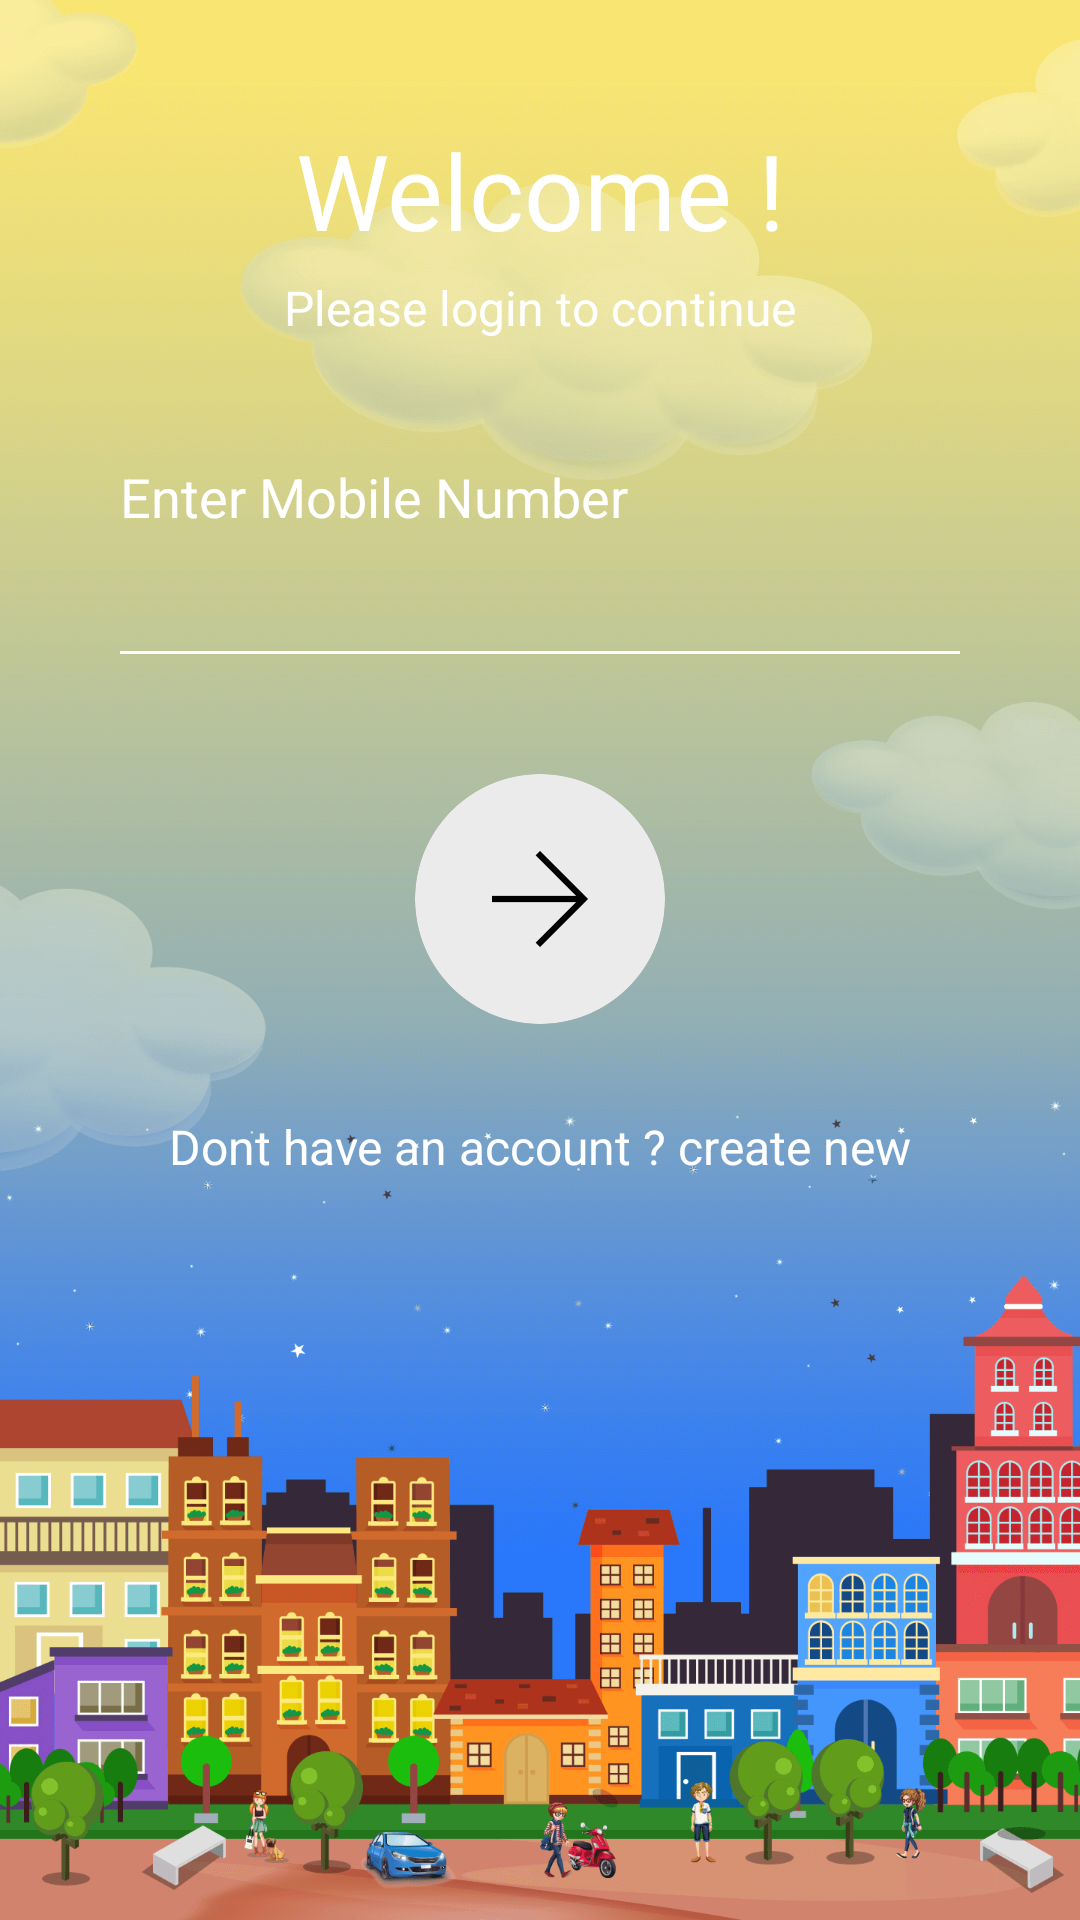

Reconstruct the res/layout file that produces this screen, plus the resources it refers to.
<!-- AndroidManifest.xml: activity theme AppTheme.NoActionBar -->
<!-- res/layout/activity_login.xml -->
<?xml version="1.0" encoding="utf-8"?>
<LinearLayout xmlns:android="http://schemas.android.com/apk/res/android"
    xmlns:tools="http://schemas.android.com/tools"
    android:layout_width="match_parent"
    android:layout_height="match_parent"
    android:background="@drawable/background_img"
    android:orientation="vertical"
    android:padding="40dp">

    <LinearLayout
        android:id="@+id/llLayout"
        android:layout_width="match_parent"
        android:layout_height="match_parent"
        android:orientation="vertical">

        <TextView
            android:id="@+id/tvWelCome"
            android:layout_width="wrap_content"
            android:layout_height="wrap_content"
            android:layout_gravity="center"
            android:background="@color/colorTransparent"
            android:gravity="center"
            android:text="@string/WelCome"
            android:textColor="@color/colorWhite"
            android:textSize="35sp"
            fontPath="fonts/CeliasBold.otf"
            tools:ignore="MissingPrefix" />

        <TextView
            android:id="@+id/tvLoginContinue"

            fontPath="fonts/CeliasMedium.otf"
            tools:ignore="MissingPrefix"
            android:layout_width="wrap_content"
            android:layout_height="wrap_content"
            android:layout_gravity="center"
            android:layout_marginTop="5dp"
            android:background="@color/colorTransparent"
            android:text="@string/LoginContinue"
            android:textColor="@color/colorWhite"
            android:textSize="16sp"
            />
        <TextView
            fontPath="fonts/Celias.otf"
            tools:ignore="MissingPrefix"
            android:layout_width="match_parent"
            android:layout_height="wrap_content"
            android:layout_marginTop="40dp"
            android:background="@color/colorTransparent"
            android:hint="Enter Mobile Number"
            android:inputType="number"
            android:maxLines="1"
            android:textColor="@color/colorWhite"
            android:textColorHint="@color/colorWhite"
            android:textSize="18sp" />
        <EditText
            android:id="@+id/et_number"
            android:layout_width="match_parent"
            android:layout_height="wrap_content"
            android:layout_marginTop="15dp"
            android:background="@color/colorTransparent"
            android:inputType="number"
            android:maxLines="1"
            android:textColor="@color/colorWhite"
            android:textColorHint="@color/colorWhite"
            android:textSize="18sp" />

        <RelativeLayout
            android:layout_width="match_parent"
            android:layout_height="1dp"
            android:background="@color/colorWhite" />

        <ImageView
            android:id="@+id/ivNext"
            android:layout_width="match_parent"
            android:layout_height="wrap_content"
            android:layout_marginTop="40dp"
            android:contentDescription="@null"
            android:src="@drawable/next" />

        <TextView
            android:id="@+id/tvStatement"
            fontPath="fonts/CeliasMedium.otf"
            tools:ignore="MissingPrefix"
            android:layout_width="wrap_content"
            android:layout_height="wrap_content"
            android:layout_gravity="center"
            android:layout_marginTop="30dp"
            android:background="@color/colorTransparent"
            android:text="@string/CreateStatement"
            android:textColor="@color/colorWhite"
            android:textSize="16sp"
            />
    </LinearLayout>
</LinearLayout>
<!-- resources referenced by this layout -->
<resources>
  <color name="colorTransparent">#00000000</color>
  <color name="colorWhite">#FFFFFF</color>
  <!-- drawable background_img: png bitmap (drawable-hdpi, 76514 bytes) -->
  <!-- drawable next: png bitmap (drawable-hdpi, 2940 bytes) -->
  <string name="CreateStatement">Dont have an account ? create new</string>
  <string name="LoginContinue">Please login to continue</string>
  <string name="WelCome">Welcome !</string>
  <style name="AppTheme.NoActionBar">
          <item name="windowActionBar">false</item>
          <item name="windowNoTitle">true</item>
      </style>
</resources>
